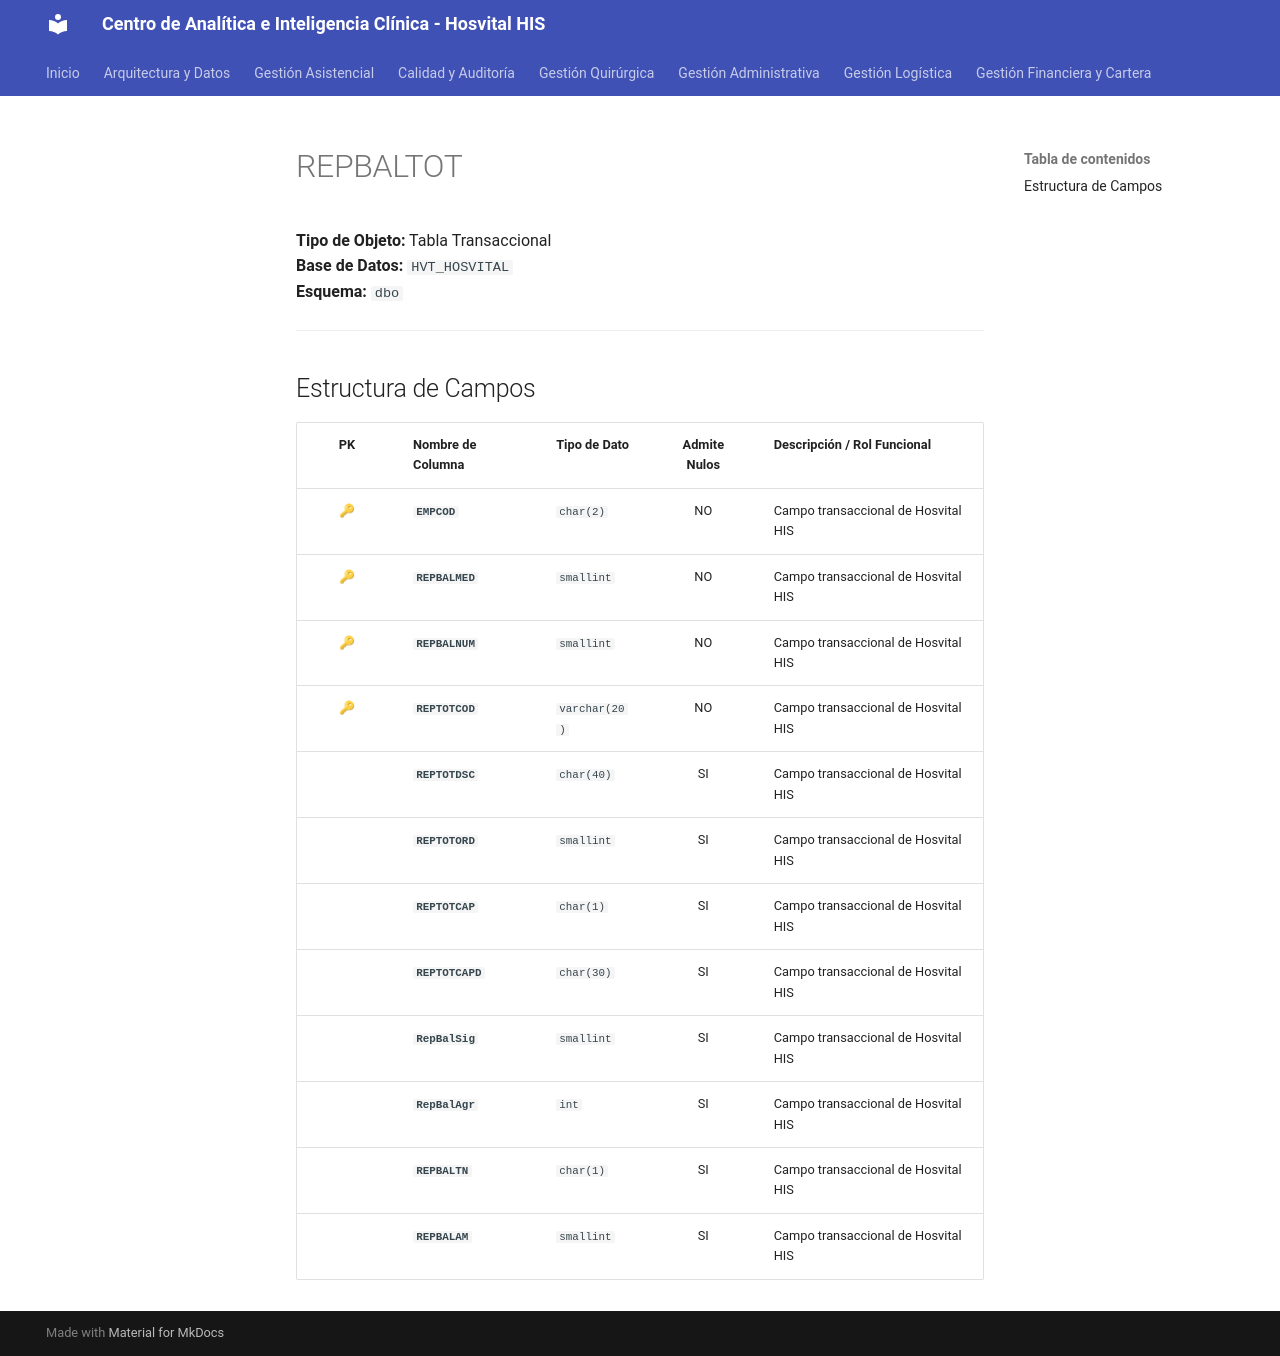

repository: SoporteSaludtech/superset-docs · page: diccionario-general/REPBALTOT/index.html · generator: mkdocs

# REPBALTOT

**Tipo de Objeto:** Tabla Transaccional  
**Base de Datos:** `HVT_HOSVITAL`  
**Esquema:** `dbo`

---

## Estructura de Campos

| PK | Nombre de Columna | Tipo de Dato | Admite Nulos | Descripción / Rol Funcional |
| :-: | :--- | :--- | :-: | :--- |
| 🔑 | **`EMPCOD`** | `char(2)` | NO | Campo transaccional de Hosvital HIS |
| 🔑 | **`REPBALMED`** | `smallint` | NO | Campo transaccional de Hosvital HIS |
| 🔑 | **`REPBALNUM`** | `smallint` | NO | Campo transaccional de Hosvital HIS |
| 🔑 | **`REPTOTCOD`** | `varchar(20)` | NO | Campo transaccional de Hosvital HIS |
|  | **`REPTOTDSC`** | `char(40)` | SI | Campo transaccional de Hosvital HIS |
|  | **`REPTOTORD`** | `smallint` | SI | Campo transaccional de Hosvital HIS |
|  | **`REPTOTCAP`** | `char(1)` | SI | Campo transaccional de Hosvital HIS |
|  | **`REPTOTCAPD`** | `char(30)` | SI | Campo transaccional de Hosvital HIS |
|  | **`RepBalSig`** | `smallint` | SI | Campo transaccional de Hosvital HIS |
|  | **`RepBalAgr`** | `int` | SI | Campo transaccional de Hosvital HIS |
|  | **`REPBALTN`** | `char(1)` | SI | Campo transaccional de Hosvital HIS |
|  | **`REPBALAM`** | `smallint` | SI | Campo transaccional de Hosvital HIS |
